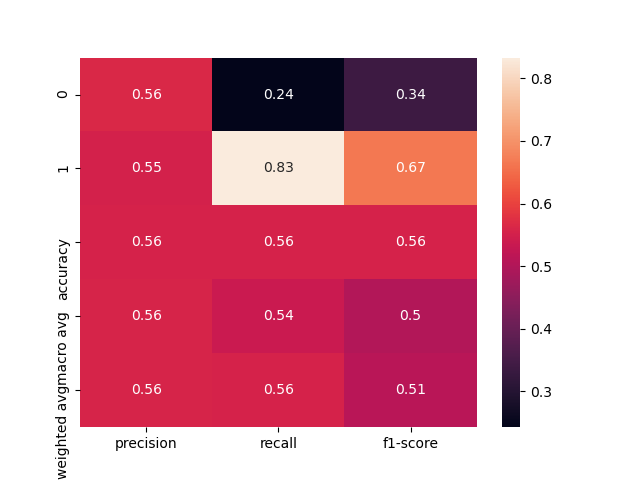

Source data for this figure (header and first rows):
, precision, recall, f1-score, support
0, 0.5634, 0.2424, 0.339, 165.0
1, 0.5536, 0.8333, 0.6652, 186.0
accuracy, 0.5556, 0.5556, 0.5556, 0.5556
macro avg, 0.5585, 0.5379, 0.5021, 351.0
weighted avg, 0.5582, 0.5556, 0.5119, 351.0
